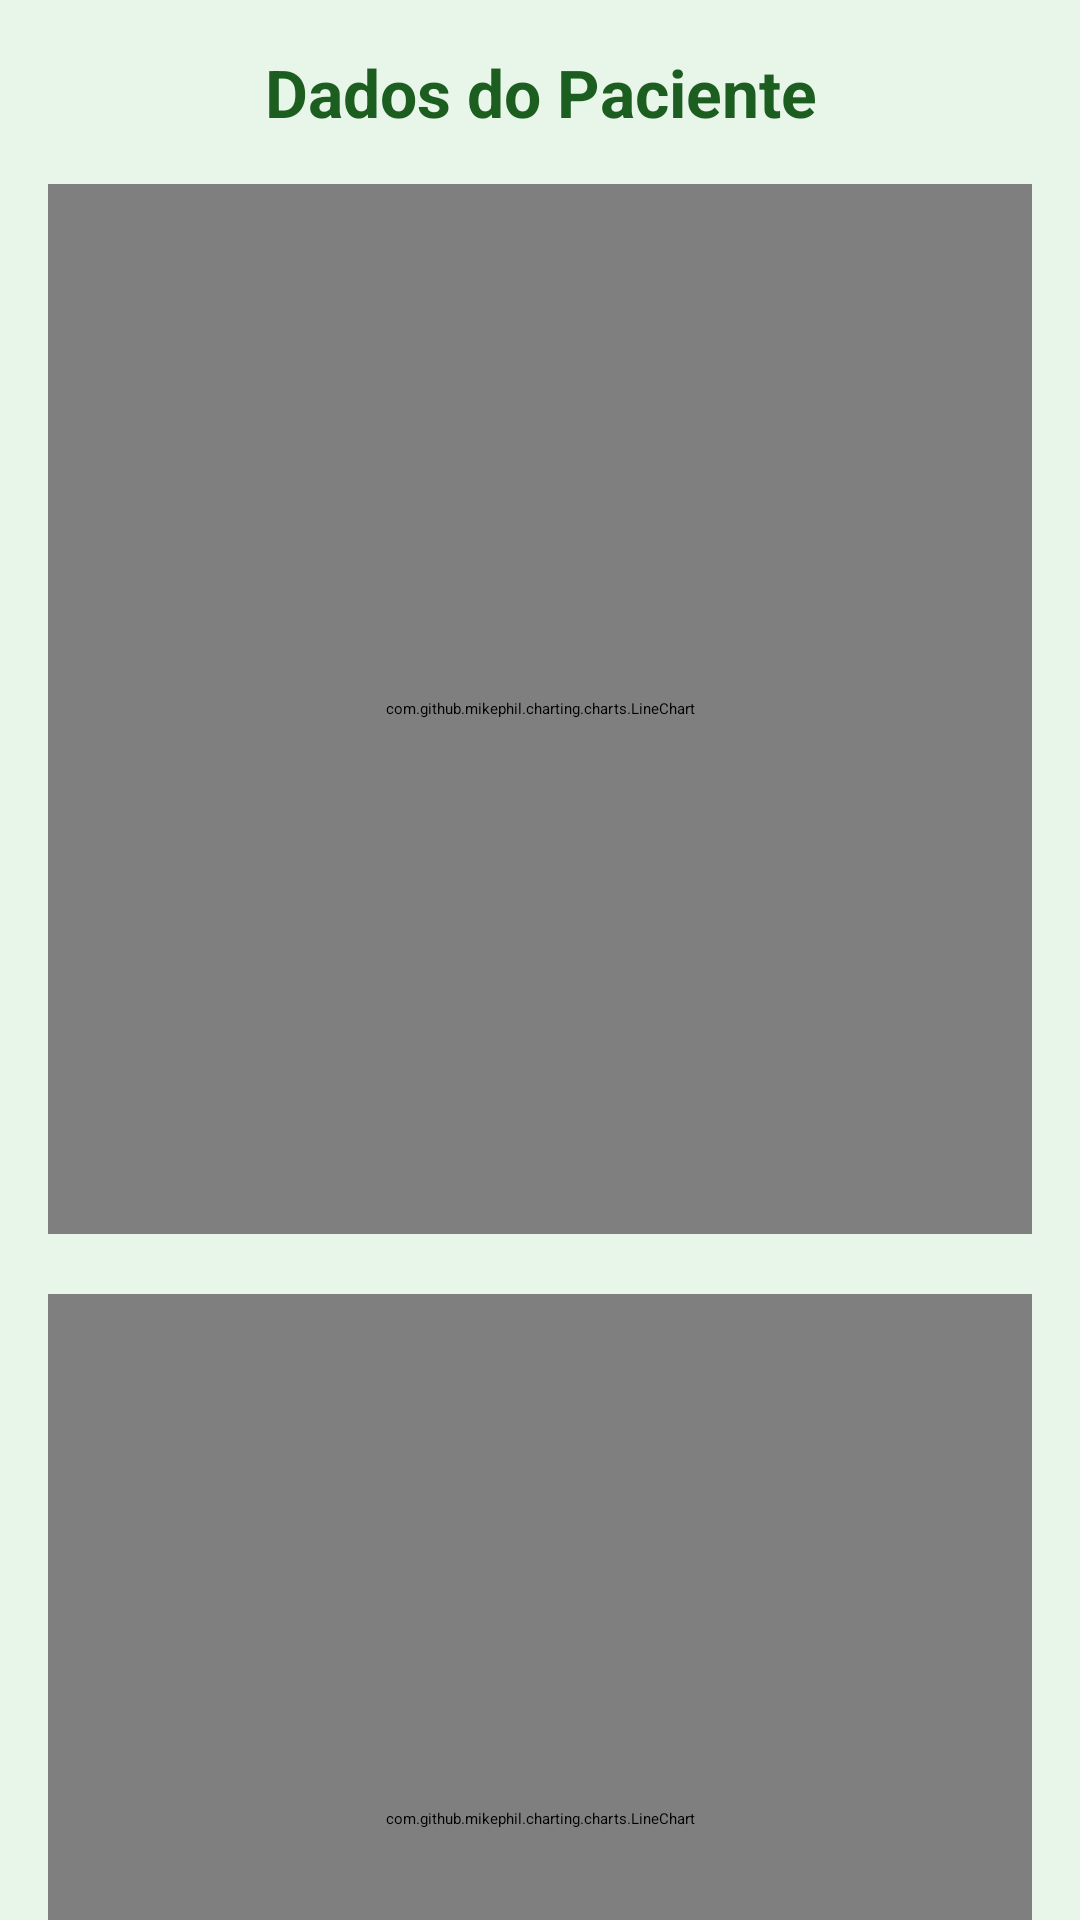

Produce the Android XML layout that renders to this screen, including the resource entries it uses.
<!-- AndroidManifest.xml: application theme Theme.HealthMonitor -->
<!-- res/layout/activity_tela_paciente_visualizacao.xml -->
<?xml version="1.0" encoding="utf-8"?>
<ScrollView
    xmlns:android="http://schemas.android.com/apk/res/android"
    xmlns:app="http://schemas.android.com/apk/res-auto"
    android:layout_width="match_parent"
    android:layout_height="match_parent"
    android:background="#E8F5E9"
    android:fillViewport="true">

    <LinearLayout
        android:layout_width="match_parent"
        android:layout_height="wrap_content"
        android:orientation="vertical"
        android:padding="16dp"
        android:gravity="center_horizontal">

        <TextView
            android:id="@+id/textView"
            android:layout_width="match_parent"
            android:layout_height="wrap_content"
            android:text="Dados do Paciente"
            android:textSize="22sp"
            android:textStyle="bold"
            android:textColor="#1B5E20"
            android:gravity="center"
            android:layout_marginBottom="16dp" />

        <com.github.mikephil.charting.charts.LineChart
            android:id="@+id/chartPressao"
            android:layout_width="match_parent"
            android:layout_height="350dp"
            android:layout_marginBottom="20dp"
            android:background="#E8F5E9" />

        <com.github.mikephil.charting.charts.LineChart
            android:id="@+id/chartGlicemia"
            android:layout_width="match_parent"
            android:layout_height="350dp"
            android:layout_marginBottom="20dp"
            android:background="#E8F5E9" />

        <Button
            android:id="@+id/btnVoltar"
            android:layout_width="match_parent"
            android:layout_height="wrap_content"
            android:text="Voltar"
            android:textColor="#1B5E20"
            android:backgroundTint="#4CAF50"
            android:padding="16dp"
            android:textAllCaps="false"
            android:fontFamily="sans-serif-medium"
            android:layout_marginBottom="32dp" />

    </LinearLayout>
</ScrollView>
<!-- resources referenced by this layout -->
<resources>
  <style name="Theme.HealthMonitor" parent="Base.Theme.HealthMonitor">
          
          <item name="android:navigationBarColor">@android:color/transparent</item>
          <item name="android:statusBarColor">@android:color/transparent</item>
          <item name="android:windowLightStatusBar">?attr/isLightTheme</item>
      </style>
</resources>
